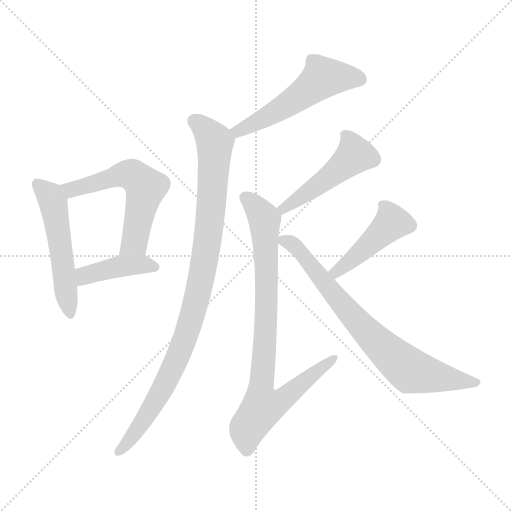
t = 0.00 s
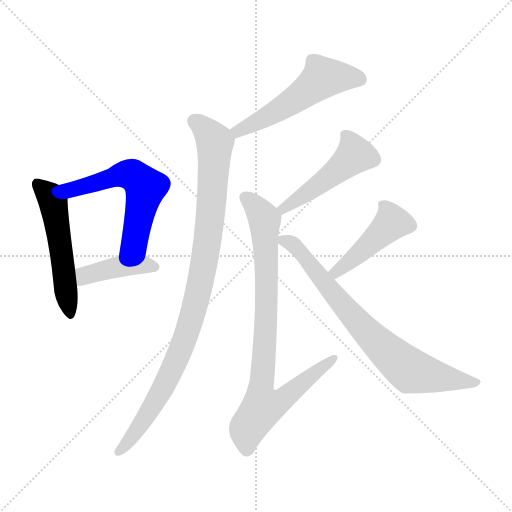
t = 1.40 s
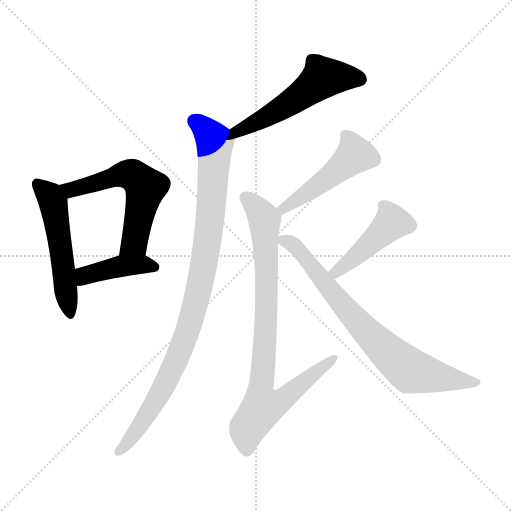
t = 2.79 s
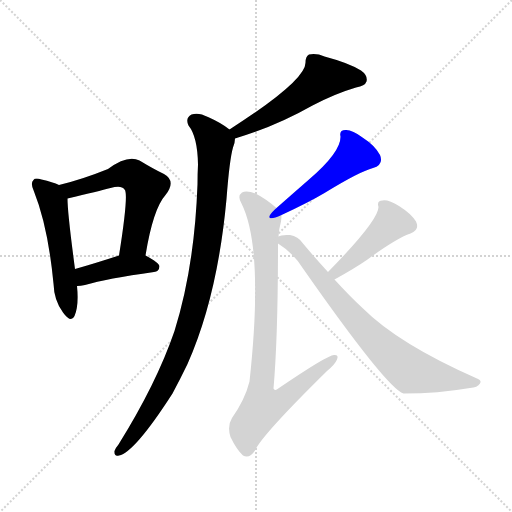
t = 4.19 s
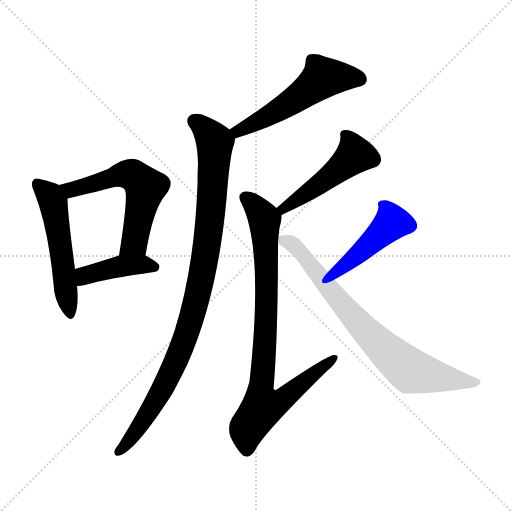
t = 5.58 s
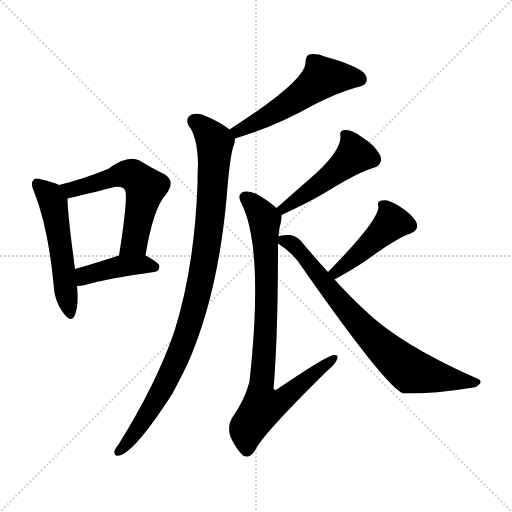
t = 6.98 s

The animated SVG that drew these frames (rendered in a browser with its animation timeline set to each time). Animation: 9 CSS @keyframes rules; one cycle of 6.98 s.

<svg version="1.1" viewBox="0 0 1024 1024" xmlns="http://www.w3.org/2000/svg">
  <g stroke="lightgray" stroke-dasharray="1,1" stroke-width="1" transform="scale(4, 4)">
    <line x1="0" y1="0" x2="256" y2="256"></line>
    <line x1="256" y1="0" x2="0" y2="256"></line>
    <line x1="128" y1="0" x2="128" y2="256"></line>
    <line x1="0" y1="128" x2="256" y2="128"></line>
  </g>
<g transform="scale(1, -1) translate(0, -900)">
   <style type="text/css">
    @keyframes keyframes0 {
      from {
       stroke: blue;
       stroke-dashoffset: 528;
       stroke-width: 128;
       }
       63% {
       animation-timing-function: step-end;
       stroke: blue;
       stroke-dashoffset: 0;
       stroke-width: 128;
       }
       to {
       stroke: black;
       stroke-width: 1024;
       }
       }
       #make-me-a-hanzi-animation-0 {
         animation: keyframes0 0.679688s both;
         animation-delay: 0.000000s;
         animation-timing-function: linear;
       }
    @keyframes keyframes1 {
      from {
       stroke: blue;
       stroke-dashoffset: 575;
       stroke-width: 128;
       }
       65% {
       animation-timing-function: step-end;
       stroke: blue;
       stroke-dashoffset: 0;
       stroke-width: 128;
       }
       to {
       stroke: black;
       stroke-width: 1024;
       }
       }
       #make-me-a-hanzi-animation-1 {
         animation: keyframes1 0.717936s both;
         animation-delay: 0.679688s;
         animation-timing-function: linear;
       }
    @keyframes keyframes2 {
      from {
       stroke: blue;
       stroke-dashoffset: 419;
       stroke-width: 128;
       }
       58% {
       animation-timing-function: step-end;
       stroke: blue;
       stroke-dashoffset: 0;
       stroke-width: 128;
       }
       to {
       stroke: black;
       stroke-width: 1024;
       }
       }
       #make-me-a-hanzi-animation-2 {
         animation: keyframes2 0.590983s both;
         animation-delay: 1.397624s;
         animation-timing-function: linear;
       }
    @keyframes keyframes3 {
      from {
       stroke: blue;
       stroke-dashoffset: 540;
       stroke-width: 128;
       }
       64% {
       animation-timing-function: step-end;
       stroke: blue;
       stroke-dashoffset: 0;
       stroke-width: 128;
       }
       to {
       stroke: black;
       stroke-width: 1024;
       }
       }
       #make-me-a-hanzi-animation-3 {
         animation: keyframes3 0.689453s both;
         animation-delay: 1.988607s;
         animation-timing-function: linear;
       }
    @keyframes keyframes4 {
      from {
       stroke: blue;
       stroke-dashoffset: 976;
       stroke-width: 128;
       }
       76% {
       animation-timing-function: step-end;
       stroke: blue;
       stroke-dashoffset: 0;
       stroke-width: 128;
       }
       to {
       stroke: black;
       stroke-width: 1024;
       }
       }
       #make-me-a-hanzi-animation-4 {
         animation: keyframes4 1.044271s both;
         animation-delay: 2.678060s;
         animation-timing-function: linear;
       }
    @keyframes keyframes5 {
      from {
       stroke: blue;
       stroke-dashoffset: 487;
       stroke-width: 128;
       }
       61% {
       animation-timing-function: step-end;
       stroke: blue;
       stroke-dashoffset: 0;
       stroke-width: 128;
       }
       to {
       stroke: black;
       stroke-width: 1024;
       }
       }
       #make-me-a-hanzi-animation-5 {
         animation: keyframes5 0.646322s both;
         animation-delay: 3.722331s;
         animation-timing-function: linear;
       }
    @keyframes keyframes6 {
      from {
       stroke: blue;
       stroke-dashoffset: 860;
       stroke-width: 128;
       }
       74% {
       animation-timing-function: step-end;
       stroke: blue;
       stroke-dashoffset: 0;
       stroke-width: 128;
       }
       to {
       stroke: black;
       stroke-width: 1024;
       }
       }
       #make-me-a-hanzi-animation-6 {
         animation: keyframes6 0.949870s both;
         animation-delay: 4.368652s;
         animation-timing-function: linear;
       }
    @keyframes keyframes7 {
      from {
       stroke: blue;
       stroke-dashoffset: 447;
       stroke-width: 128;
       }
       59% {
       animation-timing-function: step-end;
       stroke: blue;
       stroke-dashoffset: 0;
       stroke-width: 128;
       }
       to {
       stroke: black;
       stroke-width: 1024;
       }
       }
       #make-me-a-hanzi-animation-7 {
         animation: keyframes7 0.613770s both;
         animation-delay: 5.318522s;
         animation-timing-function: linear;
       }
    @keyframes keyframes8 {
      from {
       stroke: blue;
       stroke-dashoffset: 759;
       stroke-width: 128;
       }
       71% {
       animation-timing-function: step-end;
       stroke: blue;
       stroke-dashoffset: 0;
       stroke-width: 128;
       }
       to {
       stroke: black;
       stroke-width: 1024;
       }
       }
       #make-me-a-hanzi-animation-8 {
         animation: keyframes8 0.867676s both;
         animation-delay: 5.932292s;
         animation-timing-function: linear;
       }
</style>
<path d="M 118.0 530.0 Q 106.0 536.0 83.0 541.0 Q 70.0 545.0 67.0 540.0 Q 60.0 534.0 68.0 517.0 Q 96.0 447.0 107.0 333.0 Q 108.0 299.0 126.0 275.0 Q 142.0 253.0 149.0 268.0 Q 158.0 289.0 154.0 328.0 L 150.0 362.0 Q 135.0 474.0 135.0 503.0 C 134.0 523.0 134.0 523.0 118.0 530.0 Z" fill="lightgray"></path> 
<path d="M 291.0 389.0 Q 306.0 482.0 331.0 510.0 Q 353.0 538.0 328.0 552.0 Q 307.0 562.0 279.0 579.0 Q 255.0 591.0 216.0 562.0 Q 164.0 541.0 118.0 530.0 C 89.0 523.0 106.0 496.0 135.0 503.0 Q 198.0 518.0 221.0 524.0 Q 243.0 530.0 249.0 521.0 Q 258.0 515.0 238.0 389.0 C 233.0 359.0 286.0 359.0 291.0 389.0 Z" fill="lightgray"></path> 
<path d="M 154.0 328.0 Q 161.0 328.0 170.0 330.0 Q 213.0 343.0 308.0 356.0 Q 318.0 357.0 319.0 367.0 Q 319.0 374.0 291.0 389.0 C 271.0 400.0 267.0 398.0 238.0 389.0 Q 189.0 373.0 150.0 362.0 C 121.0 354.0 124.0 326.0 154.0 328.0 Z" fill="lightgray"></path> 
<path d="M 470.0 623.0 Q 551.0 647.0 625.0 689.0 Q 671.0 713.0 712.0 725.0 Q 730.0 728.0 733.0 737.0 Q 736.0 749.0 722.0 759.0 Q 698.0 774.0 649.0 787.0 Q 633.0 794.0 618.0 791.0 Q 611.0 787.0 611.0 775.0 Q 612.0 739.0 459.0 641.0 C 434.0 625.0 441.0 614.0 470.0 623.0 Z" fill="lightgray"></path> 
<path d="M 459.0 641.0 Q 443.0 654.0 416.0 666.0 Q 397.0 676.0 383.0 671.0 Q 370.0 664.0 377.0 649.0 Q 395.0 627.0 396.0 571.0 Q 395.0 553.0 395.0 531.0 Q 389.0 366.0 349.0 238.0 Q 313.0 133.0 237.0 11.0 Q 231.0 4.0 229.0 -2.0 Q 228.0 -14.0 238.0 -11.0 Q 269.0 -5.0 345.0 113.0 Q 360.0 141.0 375.0 172.0 Q 435.0 307.0 453.0 502.0 Q 459.0 581.0 466.0 605.0 Q 470.0 615.0 470.0 623.0 C 472.0 632.0 472.0 632.0 459.0 641.0 Z" fill="lightgray"></path> 
<path d="M 563.0 470.0 Q 617.0 495.0 649.0 514.0 Q 719.0 557.0 746.0 564.0 Q 768.0 571.0 760.0 590.0 Q 750.0 609.0 725.0 625.0 Q 704.0 641.0 691.0 640.0 Q 678.0 640.0 681.0 627.0 Q 682.0 596.0 618.0 541.0 Q 587.0 514.0 553.0 484.0 C 530.0 464.0 536.0 457.0 563.0 470.0 Z" fill="lightgray"></path> 
<path d="M 557.0 427.0 Q 558.0 443.0 562.0 457.0 Q 563.0 464.0 563.0 470.0 C 564.0 475.0 564.0 475.0 553.0 484.0 Q 531.0 503.0 511.0 513.0 Q 493.0 520.0 484.0 515.0 Q 474.0 508.0 483.0 493.0 Q 528.0 403.0 499.0 137.0 Q 490.0 101.0 464.0 64.0 Q 454.0 48.0 461.0 26.0 Q 473.0 1.0 486.0 -11.0 Q 499.0 -18.0 510.0 -1.0 Q 523.0 29.0 654.0 158.0 Q 670.0 171.0 674.0 181.0 Q 678.0 191.0 668.0 190.0 Q 655.0 190.0 555.0 122.0 Q 549.0 118.0 547.0 123.0 Q 556.0 225.0 556.0 413.0 L 557.0 427.0 Z" fill="lightgray"></path> 
<path d="M 669.0 341.0 Q 709.0 363.0 735.0 381.0 Q 792.0 423.0 821.0 433.0 Q 840.0 440.0 832.0 457.0 Q 822.0 473.0 798.0 488.0 Q 777.0 501.0 765.0 499.0 Q 753.0 499.0 757.0 486.0 Q 757.0 459.0 656.0 356.0 C 635.0 335.0 643.0 326.0 669.0 341.0 Z" fill="lightgray"></path> 
<path d="M 656.0 356.0 Q 631.0 383.0 606.0 413.0 Q 596.0 428.0 580.0 430.0 Q 562.0 431.0 557.0 427.0 C 541.0 424.0 541.0 424.0 556.0 413.0 Q 587.0 394.0 606.0 363.0 Q 774.0 123.0 807.0 113.0 Q 876.0 113.0 940.0 124.0 Q 955.0 125.0 960.0 133.0 Q 964.0 139.0 954.0 143.0 Q 797.0 212.0 725.0 284.0 Q 698.0 309.0 669.0 341.0 L 656.0 356.0 Z" fill="lightgray"></path> 
      <clipPath id="make-me-a-hanzi-clip-0">
      <path d="M 118.0 530.0 Q 106.0 536.0 83.0 541.0 Q 70.0 545.0 67.0 540.0 Q 60.0 534.0 68.0 517.0 Q 96.0 447.0 107.0 333.0 Q 108.0 299.0 126.0 275.0 Q 142.0 253.0 149.0 268.0 Q 158.0 289.0 154.0 328.0 L 150.0 362.0 Q 135.0 474.0 135.0 503.0 C 134.0 523.0 134.0 523.0 118.0 530.0 Z" fill="lightgray"></path>
      </clipPath>
      <path clip-path="url(#make-me-a-hanzi-clip-0)" d="M 74.0 532.0 L 96.0 513.0 L 108.0 489.0 L 138.0 275.0 " fill="none" id="make-me-a-hanzi-animation-0" stroke-dasharray="400 800" stroke-linecap="round"></path>

      <clipPath id="make-me-a-hanzi-clip-1">
      <path d="M 291.0 389.0 Q 306.0 482.0 331.0 510.0 Q 353.0 538.0 328.0 552.0 Q 307.0 562.0 279.0 579.0 Q 255.0 591.0 216.0 562.0 Q 164.0 541.0 118.0 530.0 C 89.0 523.0 106.0 496.0 135.0 503.0 Q 198.0 518.0 221.0 524.0 Q 243.0 530.0 249.0 521.0 Q 258.0 515.0 238.0 389.0 C 233.0 359.0 286.0 359.0 291.0 389.0 Z" fill="lightgray"></path>
      </clipPath>
      <path clip-path="url(#make-me-a-hanzi-clip-1)" d="M 126.0 526.0 L 143.0 520.0 L 249.0 552.0 L 264.0 550.0 L 282.0 537.0 L 290.0 522.0 L 269.0 415.0 L 245.0 402.0 " fill="none" id="make-me-a-hanzi-animation-1" stroke-dasharray="447 894" stroke-linecap="round"></path>

      <clipPath id="make-me-a-hanzi-clip-2">
      <path d="M 154.0 328.0 Q 161.0 328.0 170.0 330.0 Q 213.0 343.0 308.0 356.0 Q 318.0 357.0 319.0 367.0 Q 319.0 374.0 291.0 389.0 C 271.0 400.0 267.0 398.0 238.0 389.0 Q 189.0 373.0 150.0 362.0 C 121.0 354.0 124.0 326.0 154.0 328.0 Z" fill="lightgray"></path>
      </clipPath>
      <path clip-path="url(#make-me-a-hanzi-clip-2)" d="M 157.0 334.0 L 175.0 351.0 L 236.0 367.0 L 284.0 372.0 L 310.0 365.0 " fill="none" id="make-me-a-hanzi-animation-2" stroke-dasharray="291 582" stroke-linecap="round"></path>

      <clipPath id="make-me-a-hanzi-clip-3">
      <path d="M 470.0 623.0 Q 551.0 647.0 625.0 689.0 Q 671.0 713.0 712.0 725.0 Q 730.0 728.0 733.0 737.0 Q 736.0 749.0 722.0 759.0 Q 698.0 774.0 649.0 787.0 Q 633.0 794.0 618.0 791.0 Q 611.0 787.0 611.0 775.0 Q 612.0 739.0 459.0 641.0 C 434.0 625.0 441.0 614.0 470.0 623.0 Z" fill="lightgray"></path>
      </clipPath>
      <path clip-path="url(#make-me-a-hanzi-clip-3)" d="M 721.0 741.0 L 646.0 745.0 L 554.0 678.0 L 477.0 641.0 L 475.0 632.0 " fill="none" id="make-me-a-hanzi-animation-3" stroke-dasharray="412 824" stroke-linecap="round"></path>

      <clipPath id="make-me-a-hanzi-clip-4">
      <path d="M 459.0 641.0 Q 443.0 654.0 416.0 666.0 Q 397.0 676.0 383.0 671.0 Q 370.0 664.0 377.0 649.0 Q 395.0 627.0 396.0 571.0 Q 395.0 553.0 395.0 531.0 Q 389.0 366.0 349.0 238.0 Q 313.0 133.0 237.0 11.0 Q 231.0 4.0 229.0 -2.0 Q 228.0 -14.0 238.0 -11.0 Q 269.0 -5.0 345.0 113.0 Q 360.0 141.0 375.0 172.0 Q 435.0 307.0 453.0 502.0 Q 459.0 581.0 466.0 605.0 Q 470.0 615.0 470.0 623.0 C 472.0 632.0 472.0 632.0 459.0 641.0 Z" fill="lightgray"></path>
      </clipPath>
      <path clip-path="url(#make-me-a-hanzi-clip-4)" d="M 389.0 658.0 L 430.0 616.0 L 419.0 445.0 L 398.0 321.0 L 375.0 238.0 L 340.0 152.0 L 288.0 60.0 L 238.0 -2.0 " fill="none" id="make-me-a-hanzi-animation-4" stroke-dasharray="848 1696" stroke-linecap="round"></path>

      <clipPath id="make-me-a-hanzi-clip-5">
      <path d="M 563.0 470.0 Q 617.0 495.0 649.0 514.0 Q 719.0 557.0 746.0 564.0 Q 768.0 571.0 760.0 590.0 Q 750.0 609.0 725.0 625.0 Q 704.0 641.0 691.0 640.0 Q 678.0 640.0 681.0 627.0 Q 682.0 596.0 618.0 541.0 Q 587.0 514.0 553.0 484.0 C 530.0 464.0 536.0 457.0 563.0 470.0 Z" fill="lightgray"></path>
      </clipPath>
      <path clip-path="url(#make-me-a-hanzi-clip-5)" d="M 689.0 631.0 L 705.0 609.0 L 710.0 590.0 L 648.0 537.0 L 568.0 483.0 L 562.0 485.0 " fill="none" id="make-me-a-hanzi-animation-5" stroke-dasharray="359 718" stroke-linecap="round"></path>

      <clipPath id="make-me-a-hanzi-clip-6">
      <path d="M 557.0 427.0 Q 558.0 443.0 562.0 457.0 Q 563.0 464.0 563.0 470.0 C 564.0 475.0 564.0 475.0 553.0 484.0 Q 531.0 503.0 511.0 513.0 Q 493.0 520.0 484.0 515.0 Q 474.0 508.0 483.0 493.0 Q 528.0 403.0 499.0 137.0 Q 490.0 101.0 464.0 64.0 Q 454.0 48.0 461.0 26.0 Q 473.0 1.0 486.0 -11.0 Q 499.0 -18.0 510.0 -1.0 Q 523.0 29.0 654.0 158.0 Q 670.0 171.0 674.0 181.0 Q 678.0 191.0 668.0 190.0 Q 655.0 190.0 555.0 122.0 Q 549.0 118.0 547.0 123.0 Q 556.0 225.0 556.0 413.0 L 557.0 427.0 Z" fill="lightgray"></path>
      </clipPath>
      <path clip-path="url(#make-me-a-hanzi-clip-6)" d="M 492.0 504.0 L 521.0 475.0 L 530.0 457.0 L 533.0 279.0 L 521.0 124.0 L 524.0 91.0 L 529.0 87.0 L 566.0 101.0 L 667.0 183.0 " fill="none" id="make-me-a-hanzi-animation-6" stroke-dasharray="732 1464" stroke-linecap="round"></path>

      <clipPath id="make-me-a-hanzi-clip-7">
      <path d="M 669.0 341.0 Q 709.0 363.0 735.0 381.0 Q 792.0 423.0 821.0 433.0 Q 840.0 440.0 832.0 457.0 Q 822.0 473.0 798.0 488.0 Q 777.0 501.0 765.0 499.0 Q 753.0 499.0 757.0 486.0 Q 757.0 459.0 656.0 356.0 C 635.0 335.0 643.0 326.0 669.0 341.0 Z" fill="lightgray"></path>
      </clipPath>
      <path clip-path="url(#make-me-a-hanzi-clip-7)" d="M 673.0 351.0 L 673.0 359.0 L 731.0 403.0 L 784.0 455.0 L 769.0 488.0 " fill="none" id="make-me-a-hanzi-animation-7" stroke-dasharray="319 638" stroke-linecap="round"></path>

      <clipPath id="make-me-a-hanzi-clip-8">
      <path d="M 656.0 356.0 Q 631.0 383.0 606.0 413.0 Q 596.0 428.0 580.0 430.0 Q 562.0 431.0 557.0 427.0 C 541.0 424.0 541.0 424.0 556.0 413.0 Q 587.0 394.0 606.0 363.0 Q 774.0 123.0 807.0 113.0 Q 876.0 113.0 940.0 124.0 Q 955.0 125.0 960.0 133.0 Q 964.0 139.0 954.0 143.0 Q 797.0 212.0 725.0 284.0 Q 698.0 309.0 669.0 341.0 L 656.0 356.0 Z" fill="lightgray"></path>
      </clipPath>
      <path clip-path="url(#make-me-a-hanzi-clip-8)" d="M 564.0 419.0 L 590.0 409.0 L 731.0 238.0 L 820.0 159.0 L 952.0 135.0 " fill="none" id="make-me-a-hanzi-animation-8" stroke-dasharray="631 1262" stroke-linecap="round"></path>

</g>
</svg>
